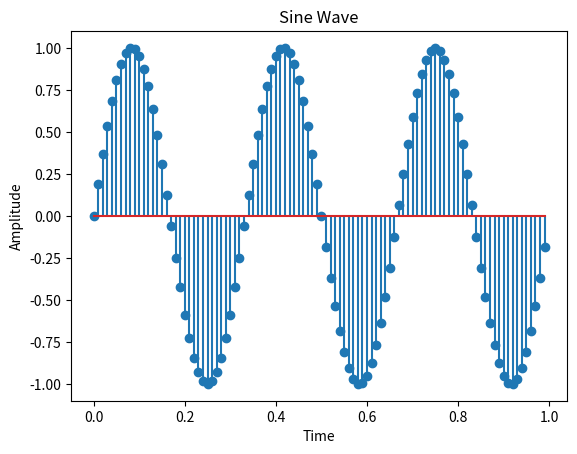

Generate this figure with matplotlib:


import numpy as np
import matplotlib.pyplot as plt

n= np.arange(0,1,0.01)
xn=np.sin(2*np.pi*3*n)
plt.stem(n,xn)
plt.title('Sine Wave')
plt.xlabel('Time')
plt.ylabel('Amplitude')
plt.show()





